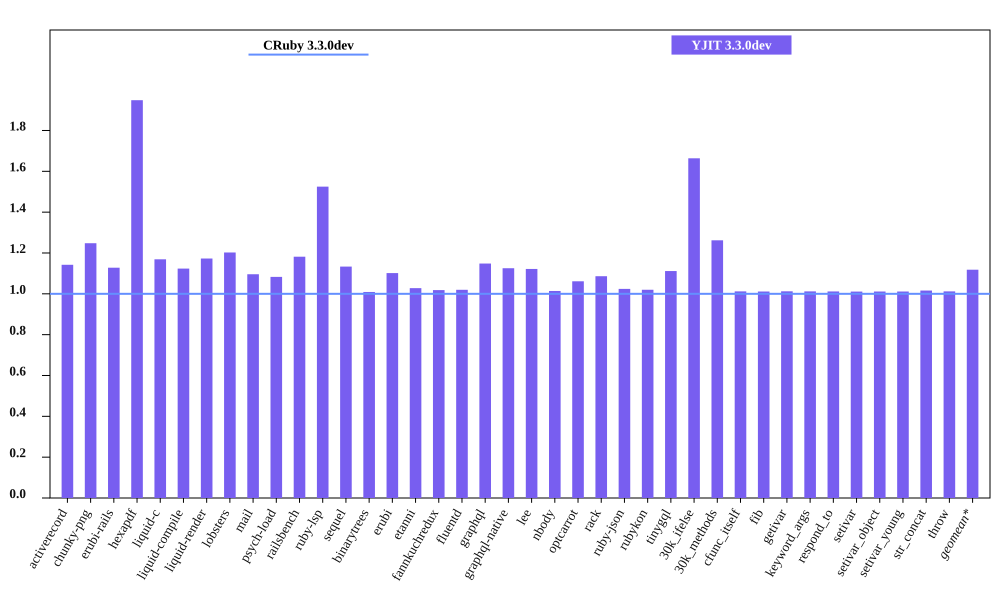

Source data for this figure (header and first rows):
bench, CRuby 3.3.0dev mem (MiB), YJIT 3.3.0dev mem (MiB), Inline Code, Outlined Code, YJIT Mem overhead
activerecord, 40.93, 46.75, 2, 1
chunky-png, 42.24, 52.71, 1, 1
erubi-rails, 85.43, 96.36, 3, 3
hexapdf, 137.3, 267.5, 3, 2
liquid-c, 27.82, 32.52, 1, 1
liquid-compile, 23.83, 26.78, 1, 1
liquid-render, 26.23, 30.77, 1, 1
lobsters, 258.9, 311.3, 12, 10
mail, 43.95, 48.17, 2, 1
psych-load, 26.94, 29.18, 1, 1
railsbench, 84.8, 100.2, 4, 4
ruby-lsp, 82.84, 126.3, 9, 7
sequel, 28.76, 32.59, 1, 1
binarytrees, 17.62, 17.79, 1, 1
erubi, 21.11, 23.26, 1, 1
etanni, 15.18, 15.6, 1, 1
fannkuchredux, 12, 12.22, 1, 1
fluentd, 622.2, 634.4, 1, 1
graphql, 30.87, 35.45, 1, 1
graphql-native, 28.36, 31.91, 1, 1
lee, 25.94, 29.1, 1, 1
nbody, 12.07, 12.23, 1, 1
optcarrot, 53.29, 56.56, 1, 1
rack, 21.93, 23.82, 1, 1
ruby-json, 13.09, 13.4, 1, 1
rubykon, 39.69, 40.48, 1, 1
tinygql, 19.79, 21.99, 1, 1
30k_ifelse, 52.46, 87.28, 8, 7
30k_methods, 40.88, 51.59, 3, 3
cfunc_itself, 12.12, 12.27, 1, 1
fib, 12.12, 12.26, 1, 1
getivar, 12.12, 12.27, 1, 1
keyword_args, 12.12, 12.27, 1, 1
respond_to, 12.12, 12.26, 1, 1
setivar, 12.12, 12.26, 1, 1
setivar_object, 12.12, 12.26, 1, 1
setivar_young, 12.12, 12.26, 1, 1
str_concat, 38.05, 38.66, 1, 1
throw, 12.12, 12.27, 1, 1
